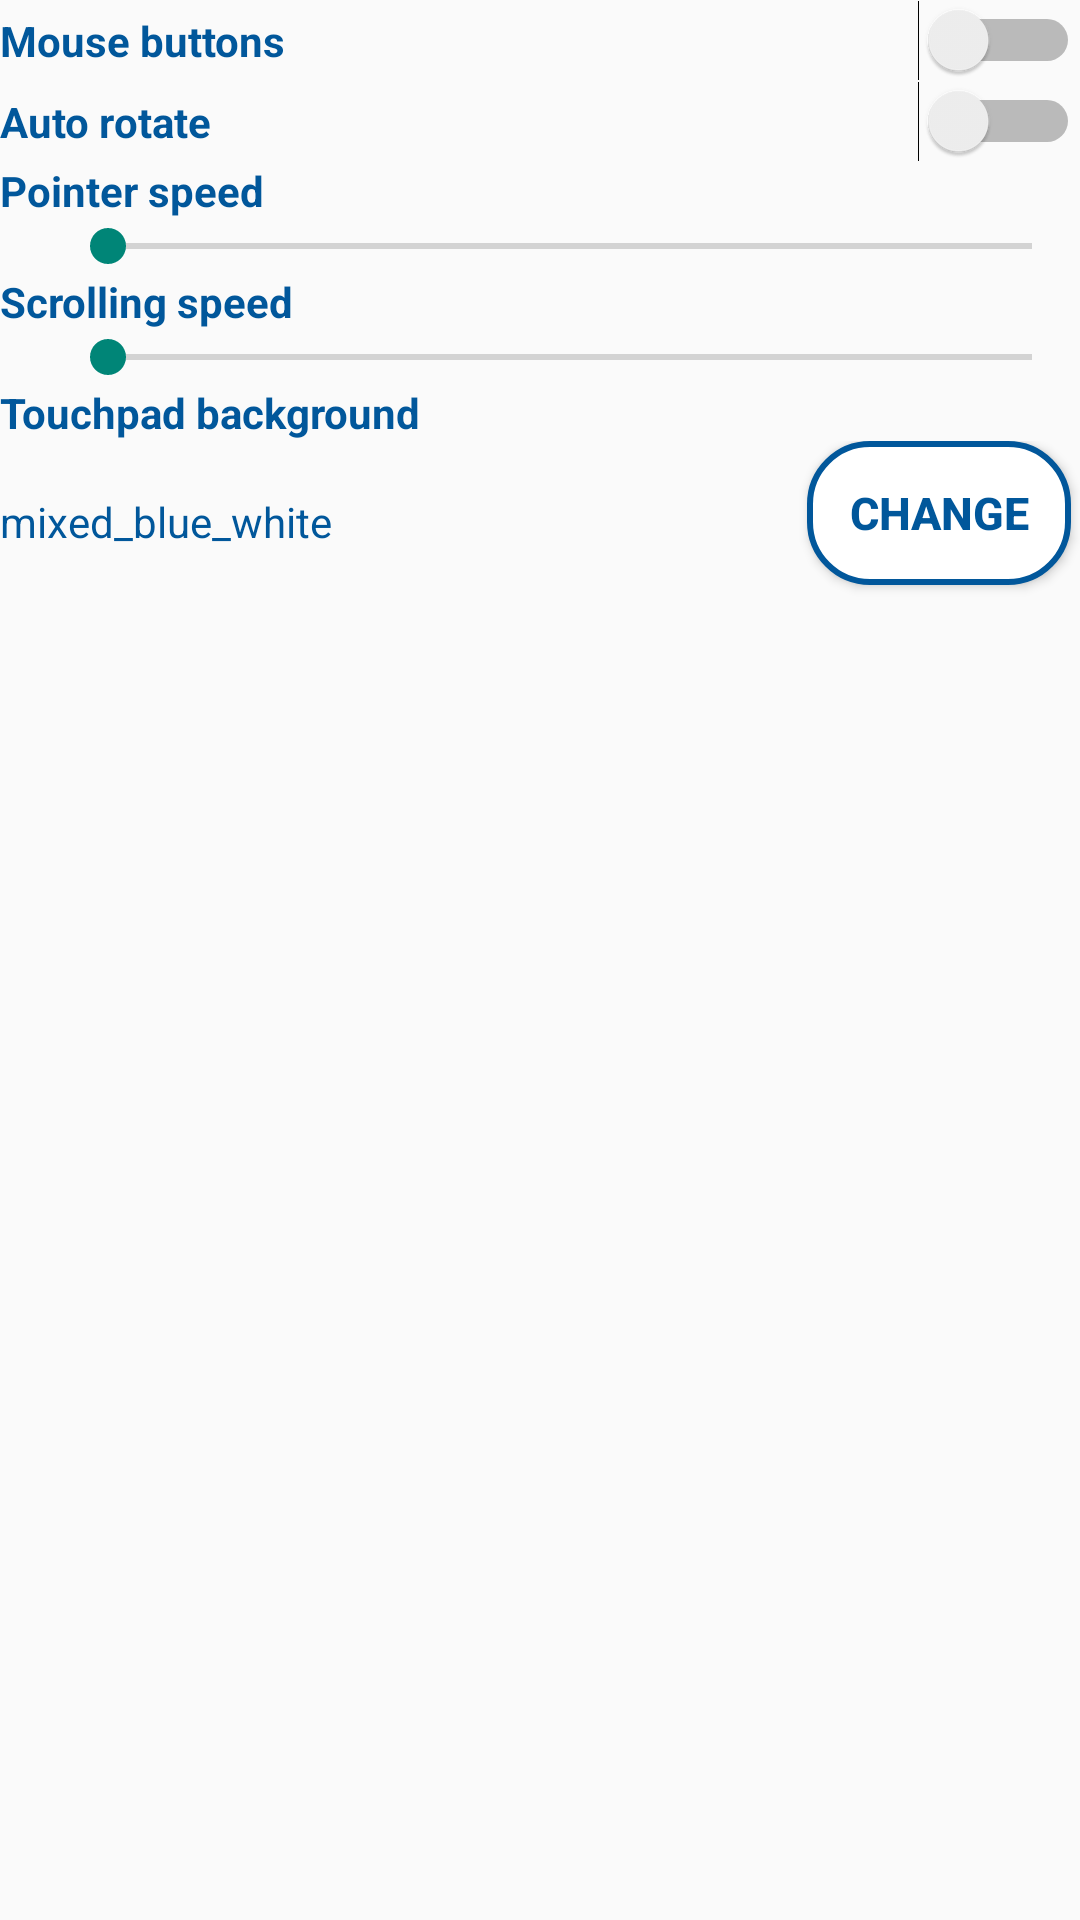

This screen was rendered from an Android layout file. Write that file and the resources it references.
<!-- AndroidManifest.xml: application theme AppTheme -->
<!-- res/layout/fragment_layout_setting.xml -->
<?xml version="1.0" encoding="utf-8"?>

<LinearLayout xmlns:android="http://schemas.android.com/apk/res/android"
    android:layout_width="match_parent"
    android:layout_height="match_parent"
    android:orientation="vertical" >

    <Switch
        android:id="@+id/swMouseButton"
        android:layout_width="match_parent"
        android:layout_height="wrap_content"
        android:checked="false"
        android:text="Mouse buttons"
        android:textColor="@color/MainColor"
        android:textStyle="bold" />

    <Switch
        android:id="@+id/swAutoRotate"
        android:layout_width="match_parent"
        android:layout_height="wrap_content"
        android:text="Auto rotate"
        android:textColor="@color/MainColor"
        android:textStyle="bold" />

    <LinearLayout
        android:layout_width="match_parent"
        android:layout_height="wrap_content"
        android:orientation="vertical" >

        <TextView
            android:layout_width="wrap_content"
            android:layout_height="wrap_content"
            android:text="Pointer speed"
            android:textColor="@color/MainColor"
            android:textStyle="bold" />

        <SeekBar
            android:id="@+id/sbPointerSpeed"
            android:layout_width="match_parent"
            android:layout_height="wrap_content"
            android:layout_marginLeft="20dp"
            android:layout_weight="1"
            android:max="9" />
    </LinearLayout>

    <LinearLayout
        android:layout_width="match_parent"
        android:layout_height="wrap_content"
        android:orientation="vertical" >

        <TextView
            android:layout_width="wrap_content"
            android:layout_height="wrap_content"
            android:text="Scrolling speed"
            android:textColor="@color/MainColor"
            android:textStyle="bold" />

        <SeekBar
            android:id="@+id/sbScrollingSpeed"
            android:layout_width="match_parent"
            android:layout_height="wrap_content"
            android:layout_marginLeft="20dp"
            android:layout_weight="1"
            android:max="9" />
    </LinearLayout>

    <LinearLayout
        android:layout_width="match_parent"
        android:layout_height="wrap_content"
        android:orientation="vertical" >

        <TextView
            android:layout_width="wrap_content"
            android:layout_height="wrap_content"
            android:text="Touchpad background"
            android:textColor="@color/MainColor"
            android:textStyle="bold" />

        <LinearLayout
            android:layout_width="match_parent"
            android:layout_height="wrap_content"
            android:orientation="horizontal" >

            <TextView
                android:id="@+id/tvTouchpadBackgroundName"
                android:layout_width="0dp"
                android:layout_height="wrap_content"
                android:layout_gravity="center_vertical"
                android:layout_weight="1"
                android:text="mixed_blue_white"
                android:textColor="@color/MainColor" />

            <Button
                android:id="@+id/btnChangeTouchpadBackground"
                style="@style/button_virtual"
                android:layout_width="wrap_content"
                android:layout_height="wrap_content"
                android:layout_gravity="center_horizontal"
                android:text="Change" />
        </LinearLayout>
    </LinearLayout>

</LinearLayout>
<!-- resources referenced by this layout -->
<resources>
  <color name="MainColor">#01579b</color>
  <style name="button_virtual">
          <item name="android:layout_width">wrap_content</item>
          <item name="android:layout_height">wrap_content</item>
          <item name="android:textColor">@color/MainColor</item>
          <item name="android:gravity">center</item>
          <item name="android:layout_margin">3dp</item>
          <item name="android:textSize">15sp</item>
          <item name="android:textStyle">bold</item>
          
  <item name="android:background">@drawable/buttonshape</item>
      </style>
  <style name="AppTheme" parent="@style/Theme.AppCompat.Light.DarkActionBar">
  
          
          
          <item name="android:activatedBackgroundIndicator">@drawable/drawer_item_activated_background</item>
      </style>
  <!-- drawable buttonshape (drawable) -->
  <?xml version="1.0" encoding="utf-8"?>
  
  <selector xmlns:android="http://schemas.android.com/apk/res/android">
  
      <item android:state_pressed="true">
          <shape xmlns:android="http://schemas.android.com/apk/res/android" android:shape="rectangle">
              <corners android:radius="20dp" />
  			
              
              <solid android:color="#b3e5fc" />
  			
              <padding android:bottom="2dp" android:left="2dp" android:right="2dp" android:top="2dp" />
              
  			
              <stroke android:width="2dp" android:color="@color/MainColor" />
          </shape>
         
      </item>
      <item>
          <shape xmlns:android="http://schemas.android.com/apk/res/android" android:shape="rectangle">
              <corners android:radius="20dp" />
  
              <solid android:color="@android:color/white" />
  
              <padding android:bottom="2dp" android:left="2dp" android:right="2dp" android:top="2dp" />
  
              <stroke android:width="2dp" android:color="@color/MainColor" />
          </shape>
      </item>
  
  </selector>
  <!-- drawable drawer_item_activated_background (drawable) -->
  <?xml version="1.0" encoding="utf-8"?>
  
  <selector xmlns:android="http://schemas.android.com/apk/res/android">
  
      <item android:drawable="@color/MyLightBlue" android:state_activated="true"/>
      <item android:drawable="@color/MyLightLightBlue" android:state_pressed="true"/>
      <item android:drawable="@android:color/transparent"/>
  
  </selector>
  <color name="MyLightBlue">#29b6f6</color>
  <color name="MyLightLightBlue">#81d4fa</color>
</resources>
